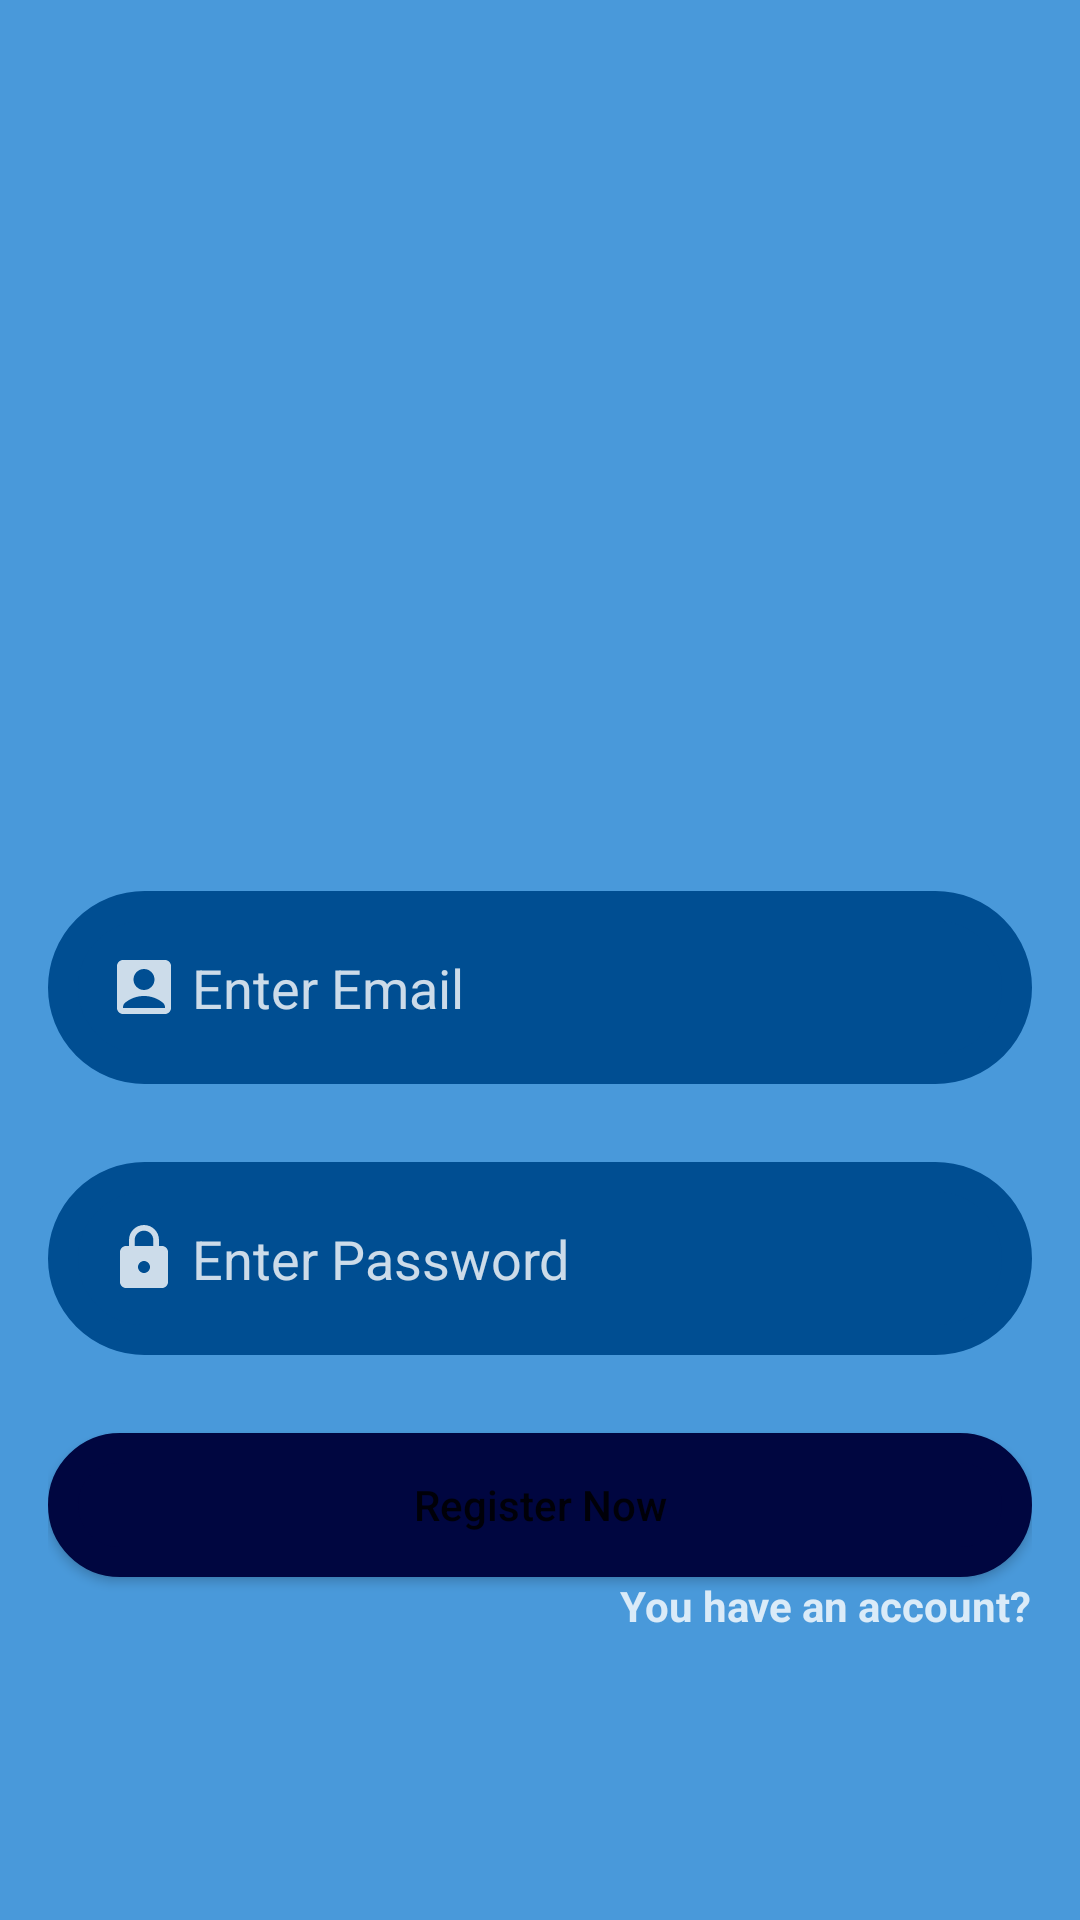

Here is an Android app screen rendered from its layout file. Give the layout XML and the strings, colors and styles it references.
<!-- AndroidManifest.xml: application theme Theme.FinancialInformationProject -->
<!-- res/layout/fragment_register.xml -->
<?xml version="1.0" encoding="utf-8"?>
<androidx.constraintlayout.widget.ConstraintLayout xmlns:android="http://schemas.android.com/apk/res/android"
    xmlns:app="http://schemas.android.com/apk/res-auto"
    xmlns:tools="http://schemas.android.com/tools"
    android:layout_width="match_parent"
    android:layout_height="match_parent"
    android:background="@color/essential_color"
    android:padding="@dimen/large_padding"
    tools:context=".presentation.register.RegisterFragment">


    <EditText
        android:id="@+id/etEmailRegister"
        android:layout_width="0dp"
        android:layout_height="wrap_content"
        android:layout_marginTop="26dp"
        android:background="@drawable/bg_rounded"
        android:drawableStart="@drawable/ic_user"
        android:drawablePadding="@dimen/double_extra_small_padding"
        android:ems="10"
        android:hint="@string/enter_email"
        android:inputType="textEmailAddress"
        android:padding="@dimen/double_extra_large_padding"
        android:textColor="@color/white_light"
        android:textColorHint="@color/white_light"
        app:layout_constraintEnd_toEndOf="parent"
        app:layout_constraintStart_toStartOf="parent"
        app:layout_constraintTop_toBottomOf="@+id/viewRegister" />

    <EditText
        android:id="@+id/etPasswordRegister"
        android:layout_width="0dp"
        android:layout_height="wrap_content"
        android:layout_marginTop="@dimen/double_extra_large_margin"
        android:background="@drawable/bg_rounded"
        android:drawableStart="@drawable/ic_password"
        android:drawablePadding="@dimen/double_extra_small_padding"
        android:ems="10"
        android:hint="@string/enter_password"
        android:inputType="textPassword"
        android:padding="@dimen/double_extra_large_padding"
        android:textColor="@color/white_light"
        android:textColorHint="@color/white_light"
        app:layout_constraintEnd_toEndOf="parent"
        app:layout_constraintHorizontal_bias="0.5"
        app:layout_constraintStart_toStartOf="parent"
        app:layout_constraintTop_toBottomOf="@+id/etEmailRegister" />

    <Button
        android:id="@+id/btnRegister"
        android:layout_width="0dp"
        android:layout_height="wrap_content"
        android:layout_marginTop="@dimen/double_extra_large_margin"
        android:background="@drawable/bg_rounded"
        android:drawableTint="@color/white_light"
        android:text="@string/register_now"
        android:textAllCaps="false"
        app:backgroundTint="@color/frost_start"
        app:layout_constraintEnd_toEndOf="parent"
        app:layout_constraintStart_toStartOf="parent"
        app:layout_constraintTop_toBottomOf="@+id/etPasswordRegister" />

    <TextView
        android:id="@+id/tvGoToLogin"
        android:layout_width="wrap_content"
        android:layout_height="wrap_content"
        android:layout_marginTop="@dimen/triple_extra_large_margin"
        android:layout_marginEnd="@dimen/triple_extra_large_margin"
        android:text="@string/you_have_an_account"
        android:textColor="@color/white_light"
        android:textStyle="bold"
        app:layout_constraintEnd_toEndOf="parent"
        app:layout_constraintTop_toBottomOf="@+id/btnRegister" />

    <ImageView
        android:id="@+id/viewAppNameRegister"
        android:layout_width="245dp"
        android:layout_height="75dp"
        android:layout_marginTop="48dp"
        app:layout_constraintEnd_toEndOf="parent"
        app:layout_constraintHorizontal_bias="0.5"
        app:layout_constraintStart_toStartOf="parent"
        app:layout_constraintTop_toTopOf="parent" />

    <ImageView
        android:id="@+id/viewRegister"
        android:layout_width="168dp"
        android:layout_height="60dp"
        android:layout_marginTop="72dp"
        app:layout_constraintEnd_toEndOf="parent"
        app:layout_constraintHorizontal_bias="0.5"
        app:layout_constraintStart_toStartOf="parent"
        app:layout_constraintTop_toBottomOf="@+id/viewAppNameRegister" />

</androidx.constraintlayout.widget.ConstraintLayout>
<!-- resources referenced by this layout -->
<resources>
  <color name="essential_color">#4999DA</color>
  <color name="frost_start">#000640</color>
  <color name="white_light">#ccffffff</color>
  <dimen name="double_extra_large_margin">26dp</dimen>
  <dimen name="double_extra_large_padding">20dp</dimen>
  <dimen name="double_extra_small_padding">4dp</dimen>
  <dimen name="large_padding">16dp</dimen>
  <!-- drawable bg_rounded (drawable) -->
  <shape xmlns:android="http://schemas.android.com/apk/res/android">
      <stroke
          android:width="10dp"
          android:color="@color/frost_end" />
  
      <solid android:color="@color/frost_end" />
  
      <corners
          android:radius="64dp"
          />
  </shape>
  <!-- drawable ic_password (drawable) -->
  <vector android:height="24dp" android:tint="#ccffffff"
      android:viewportHeight="24" android:viewportWidth="24"
      android:width="24dp" xmlns:android="http://schemas.android.com/apk/res/android">
      <path android:fillColor="@android:color/white" android:pathData="M18,8h-1L17,6c0,-2.76 -2.24,-5 -5,-5S7,3.24 7,6v2L6,8c-1.1,0 -2,0.9 -2,2v10c0,1.1 0.9,2 2,2h12c1.1,0 2,-0.9 2,-2L20,10c0,-1.1 -0.9,-2 -2,-2zM12,17c-1.1,0 -2,-0.9 -2,-2s0.9,-2 2,-2 2,0.9 2,2 -0.9,2 -2,2zM15.1,8L8.9,8L8.9,6c0,-1.71 1.39,-3.1 3.1,-3.1 1.71,0 3.1,1.39 3.1,3.1v2z"/>
  </vector>
  <!-- drawable ic_user (drawable) -->
  <vector android:height="24dp" android:tint="#ccffffff"
      android:viewportHeight="24" android:viewportWidth="24"
      android:width="24dp" xmlns:android="http://schemas.android.com/apk/res/android">
      <path android:fillColor="@android:color/white" android:pathData="M19,3H5C3.9,3 3,3.9 3,5v14c0,1.1 0.9,2 2,2h14c1.1,0 2,-0.9 2,-2V5C21,3.9 20.1,3 19,3zM12,6c1.93,0 3.5,1.57 3.5,3.5c0,1.93 -1.57,3.5 -3.5,3.5s-3.5,-1.57 -3.5,-3.5C8.5,7.57 10.07,6 12,6zM19,19H5v-0.23c0,-0.62 0.28,-1.2 0.76,-1.58C7.47,15.82 9.64,15 12,15s4.53,0.82 6.24,2.19c0.48,0.38 0.76,0.97 0.76,1.58V19z"/>
  </vector>
  <string name="enter_email">Enter Email</string>
  <string name="enter_password">Enter Password</string>
  <string name="register_now">Register Now</string>
  <string name="you_have_an_account">You have an account?</string>
  <style name="Theme.FinancialInformationProject" parent="Theme.MaterialComponents.DayNight.DarkActionBar">
          
          <item name="colorPrimary">@color/purple_500</item>
          <item name="colorPrimaryVariant">@color/purple_700</item>
          <item name="colorOnPrimary">@color/white</item>
          
          <item name="colorSecondary">@color/teal_200</item>
          <item name="colorSecondaryVariant">@color/teal_700</item>
          <item name="colorOnSecondary">@color/black</item>
          
          <item name="android:statusBarColor" tools:targetApi="l">?attr/colorPrimaryVariant</item>
          
      </style>
  <color name="frost_end">#004e92</color>
  <color name="purple_500">#FF6200EE</color>
  <color name="purple_700">#FF3700B3</color>
  <color name="white">#FFFFFFFF</color>
  <color name="teal_200">#FF03DAC5</color>
  <color name="teal_700">#FF018786</color>
  <color name="black">#FF000000</color>
</resources>
